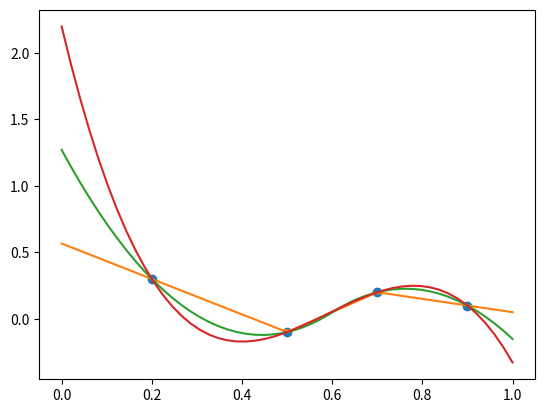

Source code (Python):
import matplotlib.pyplot as plt
import numpy as np
from scipy.interpolate import InterpolatedUnivariateSpline

# given values
xi = np.array([0.2, 0.5, 0.7, 0.9])
yi = np.array([0.3, -0.1, 0.2, 0.1])
# positions to inter/extrapolate
x = np.linspace(0, 1, 50)
# spline order: 1 linear, 2 quadratic, 3 cubic ... 
order = 1
# do inter/extrapolation
s = InterpolatedUnivariateSpline(xi, yi, k=order)
y = s(x)

# example showing the interpolation for linear, quadratic and cubic interpolation
plt.figure()
plt.plot(xi, yi,'o')

for order in range(1, 4):
    s = InterpolatedUnivariateSpline(xi, yi, k=order)
    y = s(x)
    plt.plot(x, y)
plt.show()



# AS FUNCTION
def resampleData(x,y,xnew,order): # order 1) = linear, 2) = quadratic, 3) = cubic
	f = InterpolatedUnivariateSpline(x, y, k=order)
	ynew = f(xnew)   # use interpolation function returned by `interp1d`
	# limit ynew to values around original x
	# next(x[0] for x in enumerate(L) if x[1] > 0.7)
	return[ynew]